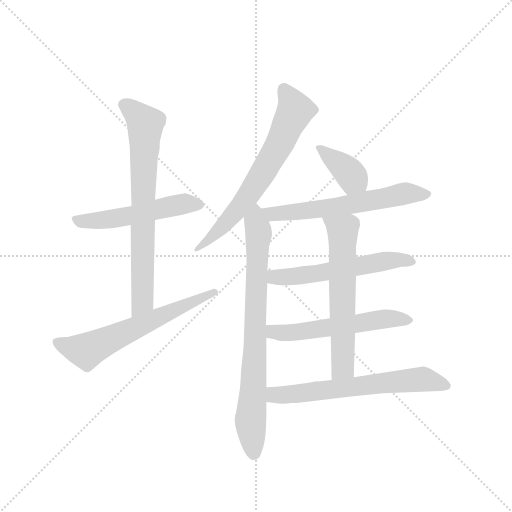
t = 0.00 s
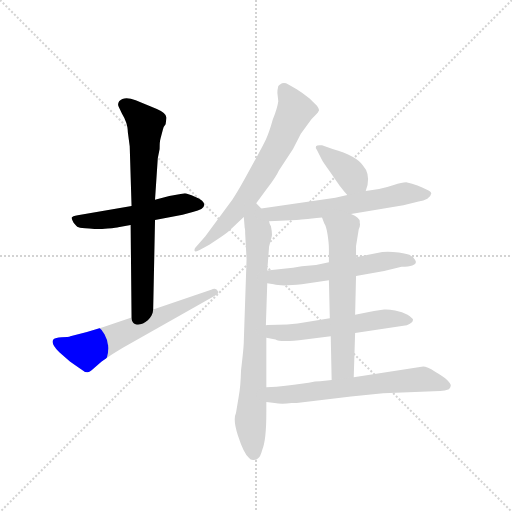
t = 1.68 s
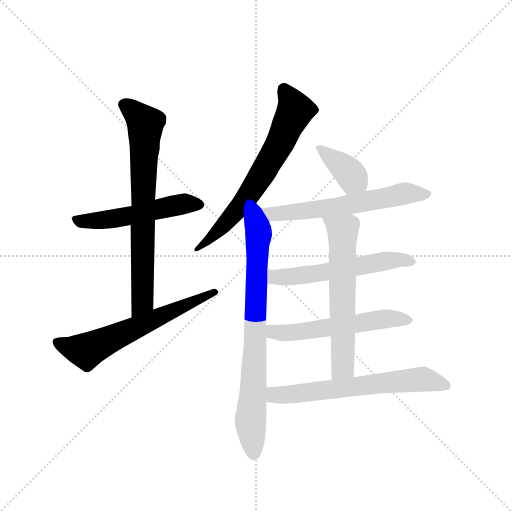
t = 3.35 s
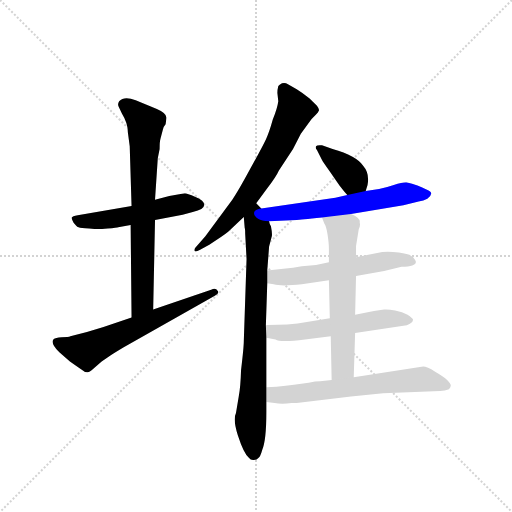
t = 5.03 s
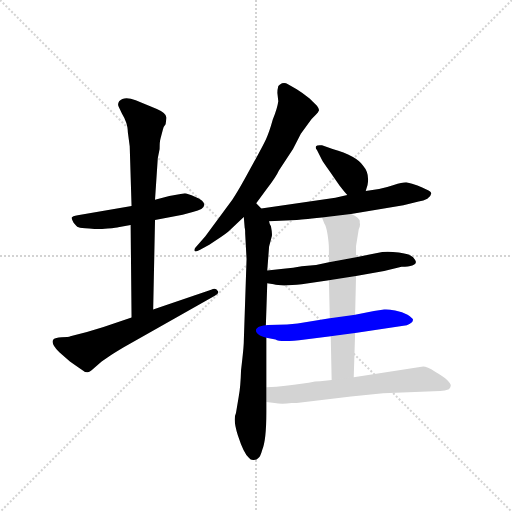
t = 6.70 s
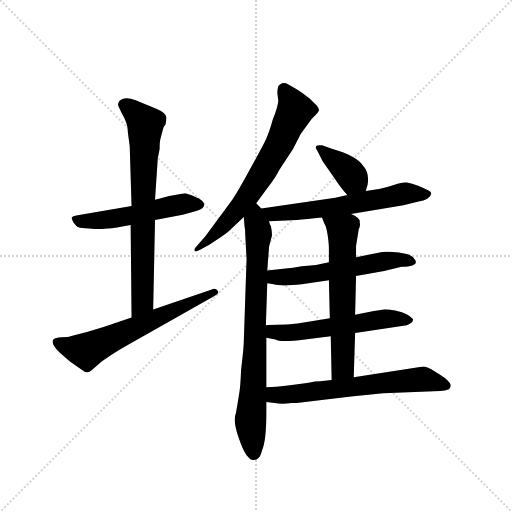
t = 8.38 s

The animated SVG that drew these frames (rendered in a browser with its animation timeline set to each time). Animation: 11 CSS @keyframes rules; one cycle of 8.38 s.

<svg version="1.1" viewBox="0 0 1024 1024" xmlns="http://www.w3.org/2000/svg">
  <g stroke="lightgray" stroke-dasharray="1,1" stroke-width="1" transform="scale(4, 4)">
    <line x1="0" y1="0" x2="256" y2="256"></line>
    <line x1="256" y1="0" x2="0" y2="256"></line>
    <line x1="128" y1="0" x2="128" y2="256"></line>
    <line x1="0" y1="128" x2="256" y2="128"></line>
  </g>
  <g transform="scale(0.92, -0.92) translate(60, -850)">
    <style type="text/css">
      
        @keyframes keyframes0 {
          from {
            stroke: blue;
            stroke-dashoffset: 530;
            stroke-width: 128;
          }
          63% {
            animation-timing-function: step-end;
            stroke: blue;
            stroke-dashoffset: 0;
            stroke-width: 128;
          }
          to {
            stroke: black;
            stroke-width: 1024;
          }
        }
        #make-me-a-hanzi-animation-0 {
          animation: keyframes0 0.6813151041666666s both;
          animation-delay: 0s;
          animation-timing-function: linear;
        }
      
        @keyframes keyframes1 {
          from {
            stroke: blue;
            stroke-dashoffset: 736;
            stroke-width: 128;
          }
          71% {
            animation-timing-function: step-end;
            stroke: blue;
            stroke-dashoffset: 0;
            stroke-width: 128;
          }
          to {
            stroke: black;
            stroke-width: 1024;
          }
        }
        #make-me-a-hanzi-animation-1 {
          animation: keyframes1 0.8489583333333334s both;
          animation-delay: 0.6813151041666666s;
          animation-timing-function: linear;
        }
      
        @keyframes keyframes2 {
          from {
            stroke: blue;
            stroke-dashoffset: 629;
            stroke-width: 128;
          }
          67% {
            animation-timing-function: step-end;
            stroke: blue;
            stroke-dashoffset: 0;
            stroke-width: 128;
          }
          to {
            stroke: black;
            stroke-width: 1024;
          }
        }
        #make-me-a-hanzi-animation-2 {
          animation: keyframes2 0.7618815104166666s both;
          animation-delay: 1.5302734375s;
          animation-timing-function: linear;
        }
      
        @keyframes keyframes3 {
          from {
            stroke: blue;
            stroke-dashoffset: 680;
            stroke-width: 128;
          }
          69% {
            animation-timing-function: step-end;
            stroke: blue;
            stroke-dashoffset: 0;
            stroke-width: 128;
          }
          to {
            stroke: black;
            stroke-width: 1024;
          }
        }
        #make-me-a-hanzi-animation-3 {
          animation: keyframes3 0.8033854166666666s both;
          animation-delay: 2.2921549479166665s;
          animation-timing-function: linear;
        }
      
        @keyframes keyframes4 {
          from {
            stroke: blue;
            stroke-dashoffset: 792;
            stroke-width: 128;
          }
          72% {
            animation-timing-function: step-end;
            stroke: blue;
            stroke-dashoffset: 0;
            stroke-width: 128;
          }
          to {
            stroke: black;
            stroke-width: 1024;
          }
        }
        #make-me-a-hanzi-animation-4 {
          animation: keyframes4 0.89453125s both;
          animation-delay: 3.095540364583333s;
          animation-timing-function: linear;
        }
      
        @keyframes keyframes5 {
          from {
            stroke: blue;
            stroke-dashoffset: 381;
            stroke-width: 128;
          }
          55% {
            animation-timing-function: step-end;
            stroke: blue;
            stroke-dashoffset: 0;
            stroke-width: 128;
          }
          to {
            stroke: black;
            stroke-width: 1024;
          }
        }
        #make-me-a-hanzi-animation-5 {
          animation: keyframes5 0.56005859375s both;
          animation-delay: 3.990071614583333s;
          animation-timing-function: linear;
        }
      
        @keyframes keyframes6 {
          from {
            stroke: blue;
            stroke-dashoffset: 613;
            stroke-width: 128;
          }
          67% {
            animation-timing-function: step-end;
            stroke: blue;
            stroke-dashoffset: 0;
            stroke-width: 128;
          }
          to {
            stroke: black;
            stroke-width: 1024;
          }
        }
        #make-me-a-hanzi-animation-6 {
          animation: keyframes6 0.7488606770833334s both;
          animation-delay: 4.550130208333333s;
          animation-timing-function: linear;
        }
      
        @keyframes keyframes7 {
          from {
            stroke: blue;
            stroke-dashoffset: 568;
            stroke-width: 128;
          }
          65% {
            animation-timing-function: step-end;
            stroke: blue;
            stroke-dashoffset: 0;
            stroke-width: 128;
          }
          to {
            stroke: black;
            stroke-width: 1024;
          }
        }
        #make-me-a-hanzi-animation-7 {
          animation: keyframes7 0.7122395833333334s both;
          animation-delay: 5.298990885416666s;
          animation-timing-function: linear;
        }
      
        @keyframes keyframes8 {
          from {
            stroke: blue;
            stroke-dashoffset: 567;
            stroke-width: 128;
          }
          65% {
            animation-timing-function: step-end;
            stroke: blue;
            stroke-dashoffset: 0;
            stroke-width: 128;
          }
          to {
            stroke: black;
            stroke-width: 1024;
          }
        }
        #make-me-a-hanzi-animation-8 {
          animation: keyframes8 0.71142578125s both;
          animation-delay: 6.011230468749999s;
          animation-timing-function: linear;
        }
      
        @keyframes keyframes9 {
          from {
            stroke: blue;
            stroke-dashoffset: 624;
            stroke-width: 128;
          }
          67% {
            animation-timing-function: step-end;
            stroke: blue;
            stroke-dashoffset: 0;
            stroke-width: 128;
          }
          to {
            stroke: black;
            stroke-width: 1024;
          }
        }
        #make-me-a-hanzi-animation-9 {
          animation: keyframes9 0.7578125s both;
          animation-delay: 6.722656249999999s;
          animation-timing-function: linear;
        }
      
        @keyframes keyframes10 {
          from {
            stroke: blue;
            stroke-dashoffset: 647;
            stroke-width: 128;
          }
          68% {
            animation-timing-function: step-end;
            stroke: blue;
            stroke-dashoffset: 0;
            stroke-width: 128;
          }
          to {
            stroke: black;
            stroke-width: 1024;
          }
        }
        #make-me-a-hanzi-animation-10 {
          animation: keyframes10 0.7765299479166666s both;
          animation-delay: 7.480468749999999s;
          animation-timing-function: linear;
        }
      
    </style>
    
      <path d="M 342 430 L 308 424 L 277 416 L 226 402 L 109 382 Q 97 380 96 377 Q 95 374 100 366 Q 107 357 111 356 Q 115 354 134 353 Q 153 351 174 353 Q 195 355 197 356 L 224 361 L 277 372 L 337 383 L 359 389 Q 384 395 384 405 Q 384 414 365 422 Q 346 430 342 430 Z" fill="lightgray"></path>
    
      <path d="M 277 416 L 283 506 L 287 526 Q 287 543 289 549 L 294 568 Q 296 576 300 580 L 302 594 Q 302 604 281 613 L 235 632 Q 210 642 199 630 Q 195 623 198 618 L 205 603 Q 218 582 218 562 L 222 532 L 226 402 L 224 361 L 226 160 C 226 130 272 147 273 177 L 277 372 L 277 416 Z" fill="lightgray"></path>
    
      <path d="M 226 160 L 165 139 L 129 128 L 93 119 Q 89 117 74 117 Q 60 116 57 113 Q 48 105 69 84 L 92 64 Q 103 56 117 47 Q 125 40 131 41 Q 137 42 146 51 L 161 64 L 180 77 Q 184 80 209 95 L 407 207 Q 418 213 413 218 Q 409 225 399 220 L 273 177 L 226 160 Z" fill="lightgray"></path>
    
      <path d="M 497 408 L 519 438 Q 541 467 546 479 L 577 526 L 594 559 L 617 591 L 627 601 Q 632 605 633 609 Q 635 612 629 620 L 613 636 Q 598 648 585 656 L 566 667 Q 560 671 553 669 Q 547 666 545 663 Q 543 655 543 648 L 545 630 Q 543 615 533 590 Q 525 561 518 547 Q 511 532 484 483 Q 457 433 445 416 L 386 336 L 365 312 Q 362 308 363 305 Q 364 301 375 307 L 395 318 Q 425 337 436 346 L 470 378 L 497 408 Z" fill="lightgray"></path>
    
      <path d="M 473 342 L 476 287 L 470 108 Q 470 95 464 45 Q 463 9 459 -12 L 453 -48 Q 446 -62 457 -96 Q 470 -136 481 -145 Q 485 -151 492 -150 Q 499 -149 501 -146 Q 506 -143 510 -128 Q 519 -107 519 -46 L 519 -24 L 519 8 L 519 116 L 518 143 L 521 234 L 521 262 L 525 314 L 531 337 Q 532 343 529 358 Q 526 362 525 369 L 508 397 L 497 408 C 476 430 468 408 470 378 L 472 354 Q 473 354 473 342 Z" fill="lightgray"></path>
    
      <path d="M 735 435 L 739 448 Q 744 473 729 490 Q 715 511 663 526 L 640 534 Q 629 535 627 532 Q 625 528 629 524 L 640 502 Q 642 498 657 477 L 678 447 Q 688 434 695 426 C 715 403 726 406 735 435 Z" fill="lightgray"></path>
    
      <path d="M 703 385 L 817 404 L 850 412 Q 861 413 869 418 Q 877 423 877 428 Q 880 432 867 438 Q 850 448 823 454 Q 814 454 796 448 Q 778 442 764 439 L 735 435 L 695 426 L 669 420 L 508 397 C 478 393 495 368 525 369 L 585 372 Q 591 372 640 377 L 703 385 Z" fill="lightgray"></path>
    
      <path d="M 714 250 L 775 261 L 813 270 Q 844 271 844 280 Q 845 283 838 291 Q 831 298 807 301 Q 784 304 771 302 L 714 291 L 655 280 L 627 274 L 596 271 Q 578 267 556 266 L 521 262 C 491 259 491 238 521 234 L 535 232 Q 551 227 596 232 L 655 241 L 714 250 Z" fill="lightgray"></path>
    
      <path d="M 712 126 L 817 142 Q 825 142 831 146 Q 838 150 838 155 Q 837 159 826 166 Q 815 172 799 175 Q 783 178 775 177 L 753 174 L 712 166 L 657 158 L 587 147 Q 563 144 544 144 Q 525 144 518 143 C 488 141 490 122 519 116 L 539 112 Q 549 105 603 112 L 659 119 L 712 126 Z" fill="lightgray"></path>
    
      <path d="M 709 30 L 712 126 L 712 166 L 714 250 L 714 291 L 714 315 L 720 352 Q 724 360 722 366 Q 724 377 703 385 C 676 398 629 405 640 377 L 645 364 Q 649 359 652 341 Q 655 322 655 310 L 655 280 L 655 241 L 657 158 L 659 119 L 661 24 C 662 -6 708 0 709 30 Z" fill="lightgray"></path>
    
      <path d="M 519 -24 L 537 -26 Q 552 -29 574 -26 L 585 -26 L 703 -12 L 773 -5 L 897 0 Q 907 1 916 4 Q 920 8 920 12 Q 920 16 912 24 Q 905 31 886 42 Q 868 53 860 53 L 709 30 L 661 24 L 636 21 Q 626 21 611 18 L 595 16 Q 565 11 519 8 C 489 6 489 -21 519 -24 Z" fill="lightgray"></path>
    
    
      <clipPath id="make-me-a-hanzi-clip-0">
        <path d="M 342 430 L 308 424 L 277 416 L 226 402 L 109 382 Q 97 380 96 377 Q 95 374 100 366 Q 107 357 111 356 Q 115 354 134 353 Q 153 351 174 353 Q 195 355 197 356 L 224 361 L 277 372 L 337 383 L 359 389 Q 384 395 384 405 Q 384 414 365 422 Q 346 430 342 430 Z"></path>
      </clipPath>
      <path clip-path="url(#make-me-a-hanzi-clip-0)" d="M 105 374 L 113 369 L 154 370 L 318 403 L 374 405" fill="none" id="make-me-a-hanzi-animation-0" stroke-dasharray="402 804" stroke-linecap="round"></path>
    
      <clipPath id="make-me-a-hanzi-clip-1">
        <path d="M 277 416 L 283 506 L 287 526 Q 287 543 289 549 L 294 568 Q 296 576 300 580 L 302 594 Q 302 604 281 613 L 235 632 Q 210 642 199 630 Q 195 623 198 618 L 205 603 Q 218 582 218 562 L 222 532 L 226 402 L 224 361 L 226 160 C 226 130 272 147 273 177 L 277 372 L 277 416 Z"></path>
      </clipPath>
      <path clip-path="url(#make-me-a-hanzi-clip-1)" d="M 210 623 L 256 580 L 249 199 L 230 168" fill="none" id="make-me-a-hanzi-animation-1" stroke-dasharray="608 1216" stroke-linecap="round"></path>
    
      <clipPath id="make-me-a-hanzi-clip-2">
        <path d="M 226 160 L 165 139 L 129 128 L 93 119 Q 89 117 74 117 Q 60 116 57 113 Q 48 105 69 84 L 92 64 Q 103 56 117 47 Q 125 40 131 41 Q 137 42 146 51 L 161 64 L 180 77 Q 184 80 209 95 L 407 207 Q 418 213 413 218 Q 409 225 399 220 L 273 177 L 226 160 Z"></path>
      </clipPath>
      <path clip-path="url(#make-me-a-hanzi-clip-2)" d="M 63 106 L 128 87 L 405 215" fill="none" id="make-me-a-hanzi-animation-2" stroke-dasharray="501 1002" stroke-linecap="round"></path>
    
      <clipPath id="make-me-a-hanzi-clip-3">
        <path d="M 497 408 L 519 438 Q 541 467 546 479 L 577 526 L 594 559 L 617 591 L 627 601 Q 632 605 633 609 Q 635 612 629 620 L 613 636 Q 598 648 585 656 L 566 667 Q 560 671 553 669 Q 547 666 545 663 Q 543 655 543 648 L 545 630 Q 543 615 533 590 Q 525 561 518 547 Q 511 532 484 483 Q 457 433 445 416 L 386 336 L 365 312 Q 362 308 363 305 Q 364 301 375 307 L 395 318 Q 425 337 436 346 L 470 378 L 497 408 Z"></path>
      </clipPath>
      <path clip-path="url(#make-me-a-hanzi-clip-3)" d="M 557 655 L 581 609 L 548 537 L 467 408 L 430 364 L 369 307" fill="none" id="make-me-a-hanzi-animation-3" stroke-dasharray="552 1104" stroke-linecap="round"></path>
    
      <clipPath id="make-me-a-hanzi-clip-4">
        <path d="M 473 342 L 476 287 L 470 108 Q 470 95 464 45 Q 463 9 459 -12 L 453 -48 Q 446 -62 457 -96 Q 470 -136 481 -145 Q 485 -151 492 -150 Q 499 -149 501 -146 Q 506 -143 510 -128 Q 519 -107 519 -46 L 519 -24 L 519 8 L 519 116 L 518 143 L 521 234 L 521 262 L 525 314 L 531 337 Q 532 343 529 358 Q 526 362 525 369 L 508 397 L 497 408 C 476 430 468 408 470 378 L 472 354 Q 473 354 473 342 Z"></path>
      </clipPath>
      <path clip-path="url(#make-me-a-hanzi-clip-4)" d="M 498 398 L 496 369 L 502 341 L 485 -62 L 491 -137" fill="none" id="make-me-a-hanzi-animation-4" stroke-dasharray="664 1328" stroke-linecap="round"></path>
    
      <clipPath id="make-me-a-hanzi-clip-5">
        <path d="M 735 435 L 739 448 Q 744 473 729 490 Q 715 511 663 526 L 640 534 Q 629 535 627 532 Q 625 528 629 524 L 640 502 Q 642 498 657 477 L 678 447 Q 688 434 695 426 C 715 403 726 406 735 435 Z"></path>
      </clipPath>
      <path clip-path="url(#make-me-a-hanzi-clip-5)" d="M 634 530 L 726 445" fill="none" id="make-me-a-hanzi-animation-5" stroke-dasharray="253 506" stroke-linecap="round"></path>
    
      <clipPath id="make-me-a-hanzi-clip-6">
        <path d="M 703 385 L 817 404 L 850 412 Q 861 413 869 418 Q 877 423 877 428 Q 880 432 867 438 Q 850 448 823 454 Q 814 454 796 448 Q 778 442 764 439 L 735 435 L 695 426 L 669 420 L 508 397 C 478 393 495 368 525 369 L 585 372 Q 591 372 640 377 L 703 385 Z"></path>
      </clipPath>
      <path clip-path="url(#make-me-a-hanzi-clip-6)" d="M 516 395 L 525 388 L 547 386 L 627 393 L 821 430 L 867 428" fill="none" id="make-me-a-hanzi-animation-6" stroke-dasharray="485 970" stroke-linecap="round"></path>
    
      <clipPath id="make-me-a-hanzi-clip-7">
        <path d="M 714 250 L 775 261 L 813 270 Q 844 271 844 280 Q 845 283 838 291 Q 831 298 807 301 Q 784 304 771 302 L 714 291 L 655 280 L 627 274 L 596 271 Q 578 267 556 266 L 521 262 C 491 259 491 238 521 234 L 535 232 Q 551 227 596 232 L 655 241 L 714 250 Z"></path>
      </clipPath>
      <path clip-path="url(#make-me-a-hanzi-clip-7)" d="M 528 255 L 543 247 L 584 248 L 786 284 L 835 282" fill="none" id="make-me-a-hanzi-animation-7" stroke-dasharray="440 880" stroke-linecap="round"></path>
    
      <clipPath id="make-me-a-hanzi-clip-8">
        <path d="M 712 126 L 817 142 Q 825 142 831 146 Q 838 150 838 155 Q 837 159 826 166 Q 815 172 799 175 Q 783 178 775 177 L 753 174 L 712 166 L 657 158 L 587 147 Q 563 144 544 144 Q 525 144 518 143 C 488 141 490 122 519 116 L 539 112 Q 549 105 603 112 L 659 119 L 712 126 Z"></path>
      </clipPath>
      <path clip-path="url(#make-me-a-hanzi-clip-8)" d="M 524 136 L 535 129 L 574 126 L 772 156 L 831 153" fill="none" id="make-me-a-hanzi-animation-8" stroke-dasharray="439 878" stroke-linecap="round"></path>
    
      <clipPath id="make-me-a-hanzi-clip-9">
        <path d="M 709 30 L 712 126 L 712 166 L 714 250 L 714 291 L 714 315 L 720 352 Q 724 360 722 366 Q 724 377 703 385 C 676 398 629 405 640 377 L 645 364 Q 649 359 652 341 Q 655 322 655 310 L 655 280 L 655 241 L 657 158 L 659 119 L 661 24 C 662 -6 708 0 709 30 Z"></path>
      </clipPath>
      <path clip-path="url(#make-me-a-hanzi-clip-9)" d="M 649 373 L 685 349 L 685 52 L 666 32" fill="none" id="make-me-a-hanzi-animation-9" stroke-dasharray="496 992" stroke-linecap="round"></path>
    
      <clipPath id="make-me-a-hanzi-clip-10">
        <path d="M 519 -24 L 537 -26 Q 552 -29 574 -26 L 585 -26 L 703 -12 L 773 -5 L 897 0 Q 907 1 916 4 Q 920 8 920 12 Q 920 16 912 24 Q 905 31 886 42 Q 868 53 860 53 L 709 30 L 661 24 L 636 21 Q 626 21 611 18 L 595 16 Q 565 11 519 8 C 489 6 489 -21 519 -24 Z"></path>
      </clipPath>
      <path clip-path="url(#make-me-a-hanzi-clip-10)" d="M 524 -19 L 545 -8 L 841 24 L 867 25 L 909 13" fill="none" id="make-me-a-hanzi-animation-10" stroke-dasharray="519 1038" stroke-linecap="round"></path>
    
  </g>
</svg>
